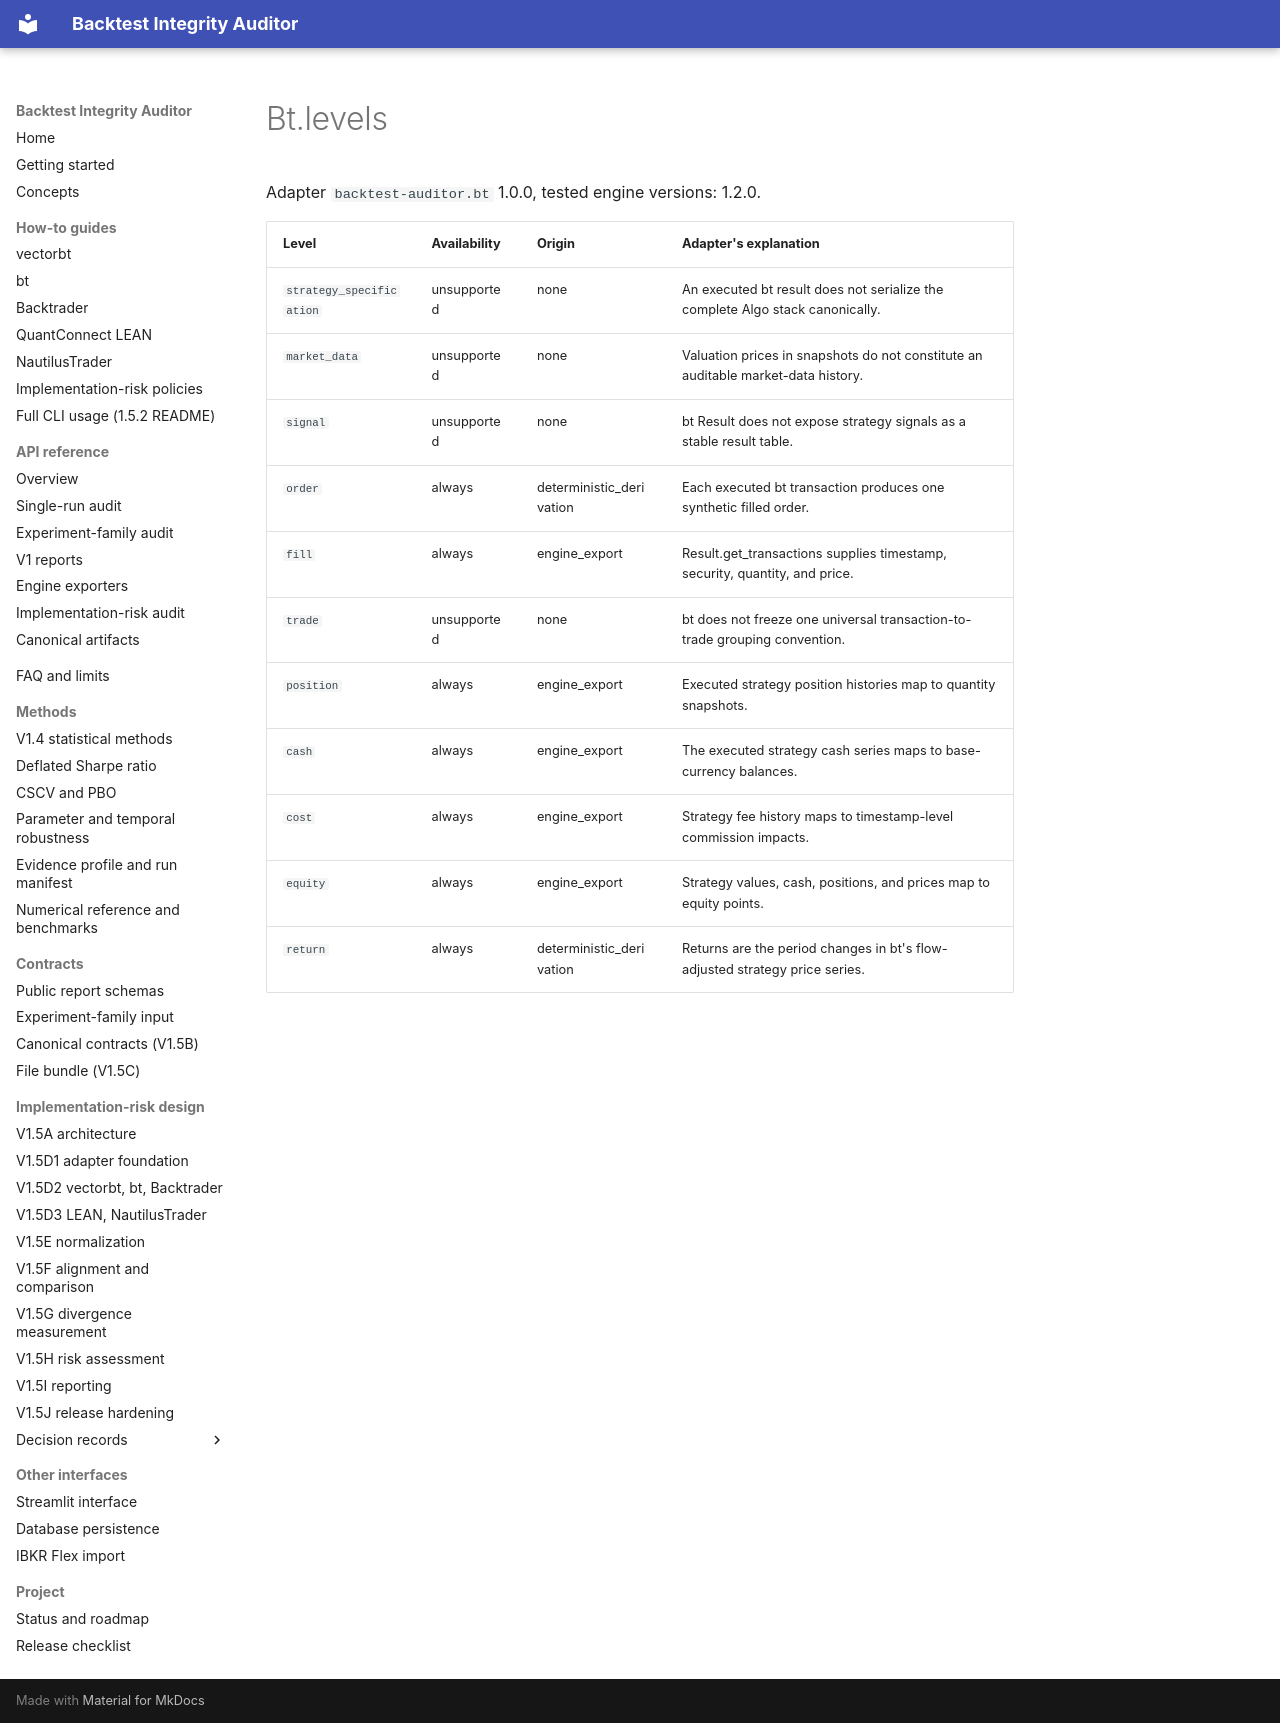

repository: krstesimeonov/backtest-integrity-auditor · page: snippets/adapters/bt.levels/index.html · generator: mkdocs

Adapter `backtest-auditor.bt` 1.0.0, tested engine versions: 1.2.0.

| Level | Availability | Origin | Adapter's explanation |
|---|---|---|---|
| `strategy_specification` | unsupported | none | An executed bt result does not serialize the complete Algo stack canonically. |
| `market_data` | unsupported | none | Valuation prices in snapshots do not constitute an auditable market-data history. |
| `signal` | unsupported | none | bt Result does not expose strategy signals as a stable result table. |
| `order` | always | deterministic_derivation | Each executed bt transaction produces one synthetic filled order. |
| `fill` | always | engine_export | Result.get_transactions supplies timestamp, security, quantity, and price. |
| `trade` | unsupported | none | bt does not freeze one universal transaction-to-trade grouping convention. |
| `position` | always | engine_export | Executed strategy position histories map to quantity snapshots. |
| `cash` | always | engine_export | The executed strategy cash series maps to base-currency balances. |
| `cost` | always | engine_export | Strategy fee history maps to timestamp-level commission impacts. |
| `equity` | always | engine_export | Strategy values, cash, positions, and prices map to equity points. |
| `return` | always | deterministic_derivation | Returns are the period changes in bt's flow-adjusted strategy price series. |
